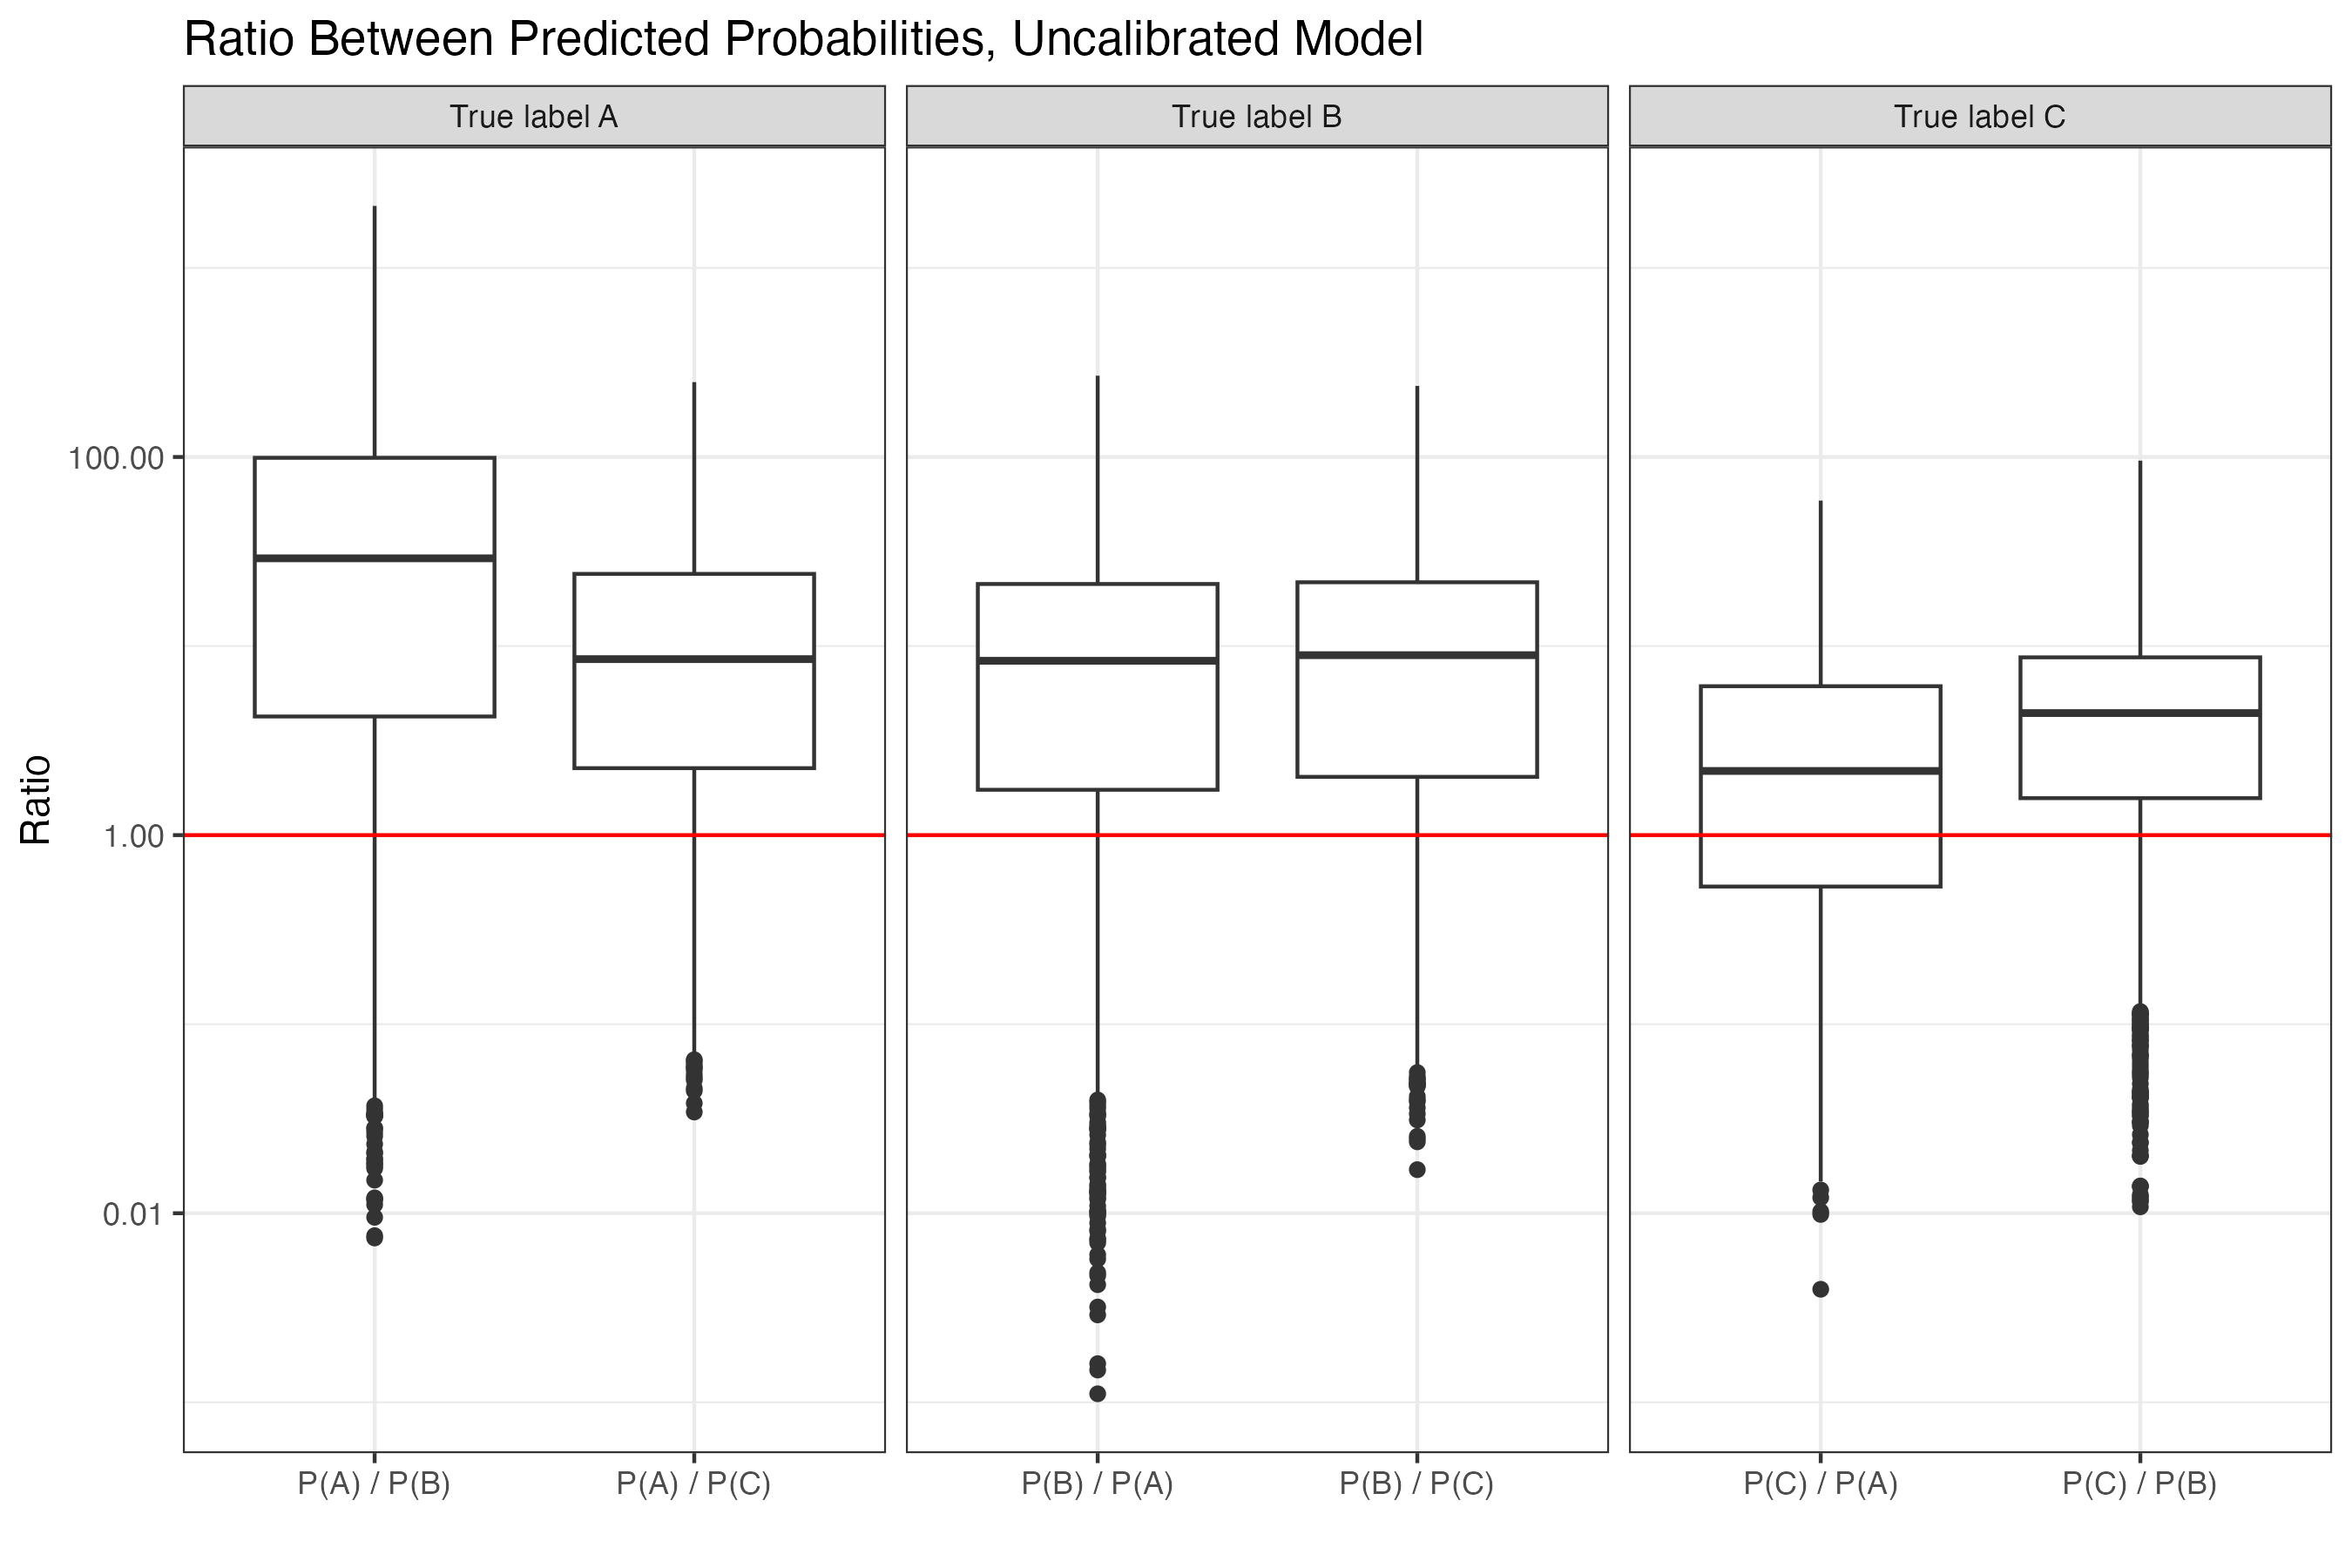

Write R code to recreate this figure.
## Code to create boxplots of the ratio between predicted probabilities for uncalibrated data (20k dataset)

#Importing necessary libraries and data
library(tidyverse)
library(ggplot2)
library(scales)
uncalibrated <- read_csv("../results/testUncalibrated.csv")

comparisonData <- function(df, title){
  df <- df |>
    mutate(pab = NA,
           pac = NA, 
           pba = NA,
           pbc = NA,
           pca = NA,
           pcb = NA)
  for(i in 1:nrow(df)){
    if(df$actual_label[i] == "A"){
      df$pab[i] <- df$prob_class_A[i] / df$prob_class_B[i]
      df$pac[i] <- df$prob_class_A[i] / df$prob_class_C[i]
    } else if(df$actual_label[i] == "B"){
      df$pba[i] <- df$prob_class_B[i] / df$prob_class_A[i]
      df$pbc[i] <- df$prob_class_B[i] / df$prob_class_C[i]
    } else if(df$actual_label[i] == "C"){
      df$pca[i] <- df$prob_class_C[i] / df$prob_class_A[i]
      df$pcb[i] <- df$prob_class_C[i] / df$prob_class_B[i]
    }
  }
  
  df <- df |>
    pivot_longer(pab:pcb, 
                 names_to = "ratioGroup",
                 values_to = "ratio") |>
    mutate(ratioGroup = recode(ratioGroup,
                               "pab" = "P(A) / P(B)",
                               "pac" = "P(A) / P(C)",
                               "pba" = "P(B) / P(A)",
                               "pbc" = "P(B) / P(C)",
                               "pca" = "P(C) / P(A)",
                               "pcb" = "P(C) / P(B)"
                               ))
  
  df |>
    filter(ratio != 1) |>
    ggplot(aes(x = ratioGroup, y = ratio)) +
    geom_boxplot() +
    facet_wrap(~actual_label, scales = 'free_x', labeller = labeller(actual_label = 
                                                                       c("A" = "True label A",
                                                                         "B" = "True label B",
                                                                         "C" = "True label C"))) +
    scale_y_log10(labels = label_number(accuracy = 0.01)) +
    geom_hline(yintercept = 1, color = "red") +
    theme_bw() +
    labs(x = "",
         y = "Ratio",
         title = title)
  
}

plot <- comparisonData(uncalibrated, "Ratio Between Predicted Probabilities, Uncalibrated Model")

ggsave("figure5.png", plot, width = 9, height = 6)
